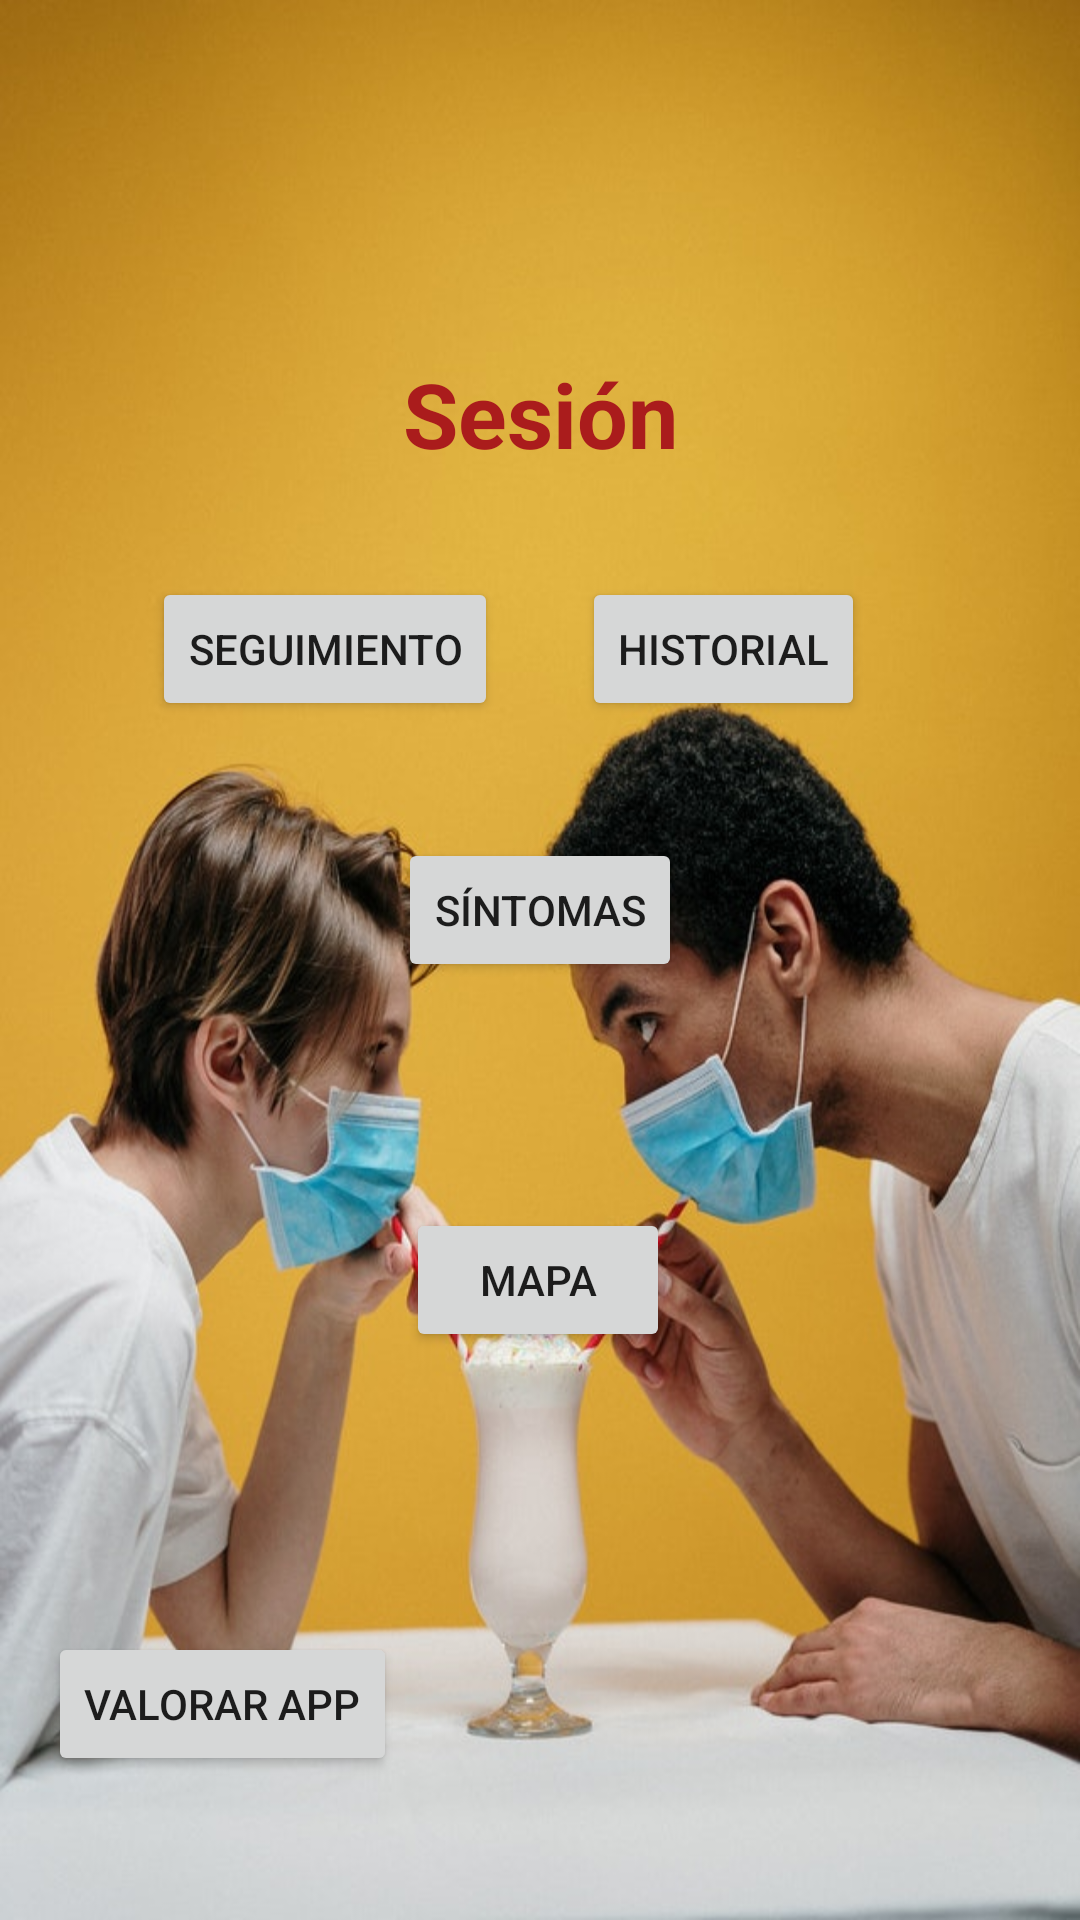

Layout XML and referenced resources for this Android screen:
<!-- AndroidManifest.xml: application theme Theme.CovSin -->
<!-- res/layout/activity_sesion.xml -->
<?xml version="1.0" encoding="utf-8"?>
<androidx.constraintlayout.widget.ConstraintLayout xmlns:android="http://schemas.android.com/apk/res/android"
    xmlns:app="http://schemas.android.com/apk/res-auto"
    xmlns:tools="http://schemas.android.com/tools"
    android:layout_width="match_parent"
    android:layout_height="match_parent"
    android:background="@drawable/bg01">

    <Button
        android:id="@+id/btnSymptoms"
        android:layout_width="wrap_content"
        android:layout_height="wrap_content"
        android:layout_marginBottom="72dp"
        android:onClick="Symtoms"
        android:text="@string/symptoms"
        app:layout_constraintBottom_toTopOf="@+id/btnMap"
        app:layout_constraintEnd_toEndOf="parent"
        app:layout_constraintStart_toStartOf="parent"
        app:layout_constraintTop_toTopOf="parent"
        app:layout_constraintVertical_bias="0.988" />

    <Button
        android:id="@+id/btnRecord"
        android:layout_width="wrap_content"
        android:layout_height="wrap_content"
        android:onClick="Record"
        android:text="@string/record"
        app:layout_constraintBottom_toBottomOf="parent"
        app:layout_constraintEnd_toEndOf="parent"
        app:layout_constraintHorizontal_bias="0.73"
        app:layout_constraintStart_toStartOf="parent"
        app:layout_constraintTop_toTopOf="parent"
        app:layout_constraintVertical_bias="0.325" />

    <Button
        android:id="@+id/btnMap"
        android:layout_width="wrap_content"
        android:layout_height="wrap_content"
        android:onClick="Map"
        android:text="@string/map"
        app:layout_constraintBottom_toBottomOf="parent"
        app:layout_constraintEnd_toEndOf="parent"
        app:layout_constraintHorizontal_bias="0.498"
        app:layout_constraintStart_toStartOf="parent"
        app:layout_constraintTop_toTopOf="parent"
        app:layout_constraintVertical_bias="0.68" />

    <Button
        android:id="@+id/btnTracing"
        android:layout_width="wrap_content"
        android:layout_height="wrap_content"
        android:onClick="Tracing"
        android:text="@string/tracing"
        app:layout_constraintBottom_toBottomOf="parent"
        app:layout_constraintEnd_toStartOf="@+id/btnRecord"
        app:layout_constraintHorizontal_bias="0.646"
        app:layout_constraintStart_toStartOf="parent"
        app:layout_constraintTop_toTopOf="parent"
        app:layout_constraintVertical_bias="0.325" />

    <TextView
        android:id="@+id/menuSesion"
        android:layout_width="102dp"
        android:layout_height="44dp"
        android:text="@string/menu_sesion"
        android:textAlignment="center"
        android:textColor="#AA1C1C"
        android:textSize="30sp"
        android:textStyle="bold"
        app:layout_constraintBottom_toTopOf="@+id/btnSymptoms"
        app:layout_constraintEnd_toEndOf="parent"
        app:layout_constraintStart_toStartOf="parent"
        app:layout_constraintTop_toTopOf="parent" />

    <Button
        android:id="@+id/ratingbtn"
        android:layout_width="wrap_content"
        android:layout_height="wrap_content"
        android:layout_marginStart="16dp"
        android:layout_marginBottom="48dp"
        android:onClick="Rating"
        android:text="@string/rating"
        app:layout_constraintBottom_toBottomOf="parent"
        app:layout_constraintStart_toStartOf="parent" />

</androidx.constraintlayout.widget.ConstraintLayout>
<!-- resources referenced by this layout -->
<resources>
  <!-- drawable bg01: png bitmap (drawable, 560912 bytes) -->
  <string name="map" translatable="false">Mapa</string>
  <string name="menu_sesion" translatable="false">Sesión</string>
  <string name="rating" translatable="false">Valorar app</string>
  <string name="record" translatable="false">Historial</string>
  <string name="symptoms" translatable="false">Síntomas</string>
  <string name="tracing" translatable="false">Seguimiento</string>
  <style name="Theme.CovSin" parent="Theme.MaterialComponents.DayNight.NoActionBar">
          
          <item name="colorPrimary">@color/purple_500</item>
          <item name="colorPrimaryVariant">@color/purple_700</item>
          <item name="colorOnPrimary">@color/white</item>
          
          <item name="colorSecondary">@color/teal_200</item>
          <item name="colorSecondaryVariant">@color/teal_700</item>
          <item name="colorOnSecondary">@color/black</item>
          
          <item name="android:statusBarColor" tools:targetApi="l">?attr/colorPrimaryVariant</item>
          
      </style>
  <color name="purple_500">#261938</color>
  <color name="purple_700">#FF3700B3</color>
  <color name="white">#FFFFFFFF</color>
  <color name="teal_200">#FF03DAC5</color>
  <color name="teal_700">#FF018786</color>
  <color name="black">#FF000000</color>
</resources>
